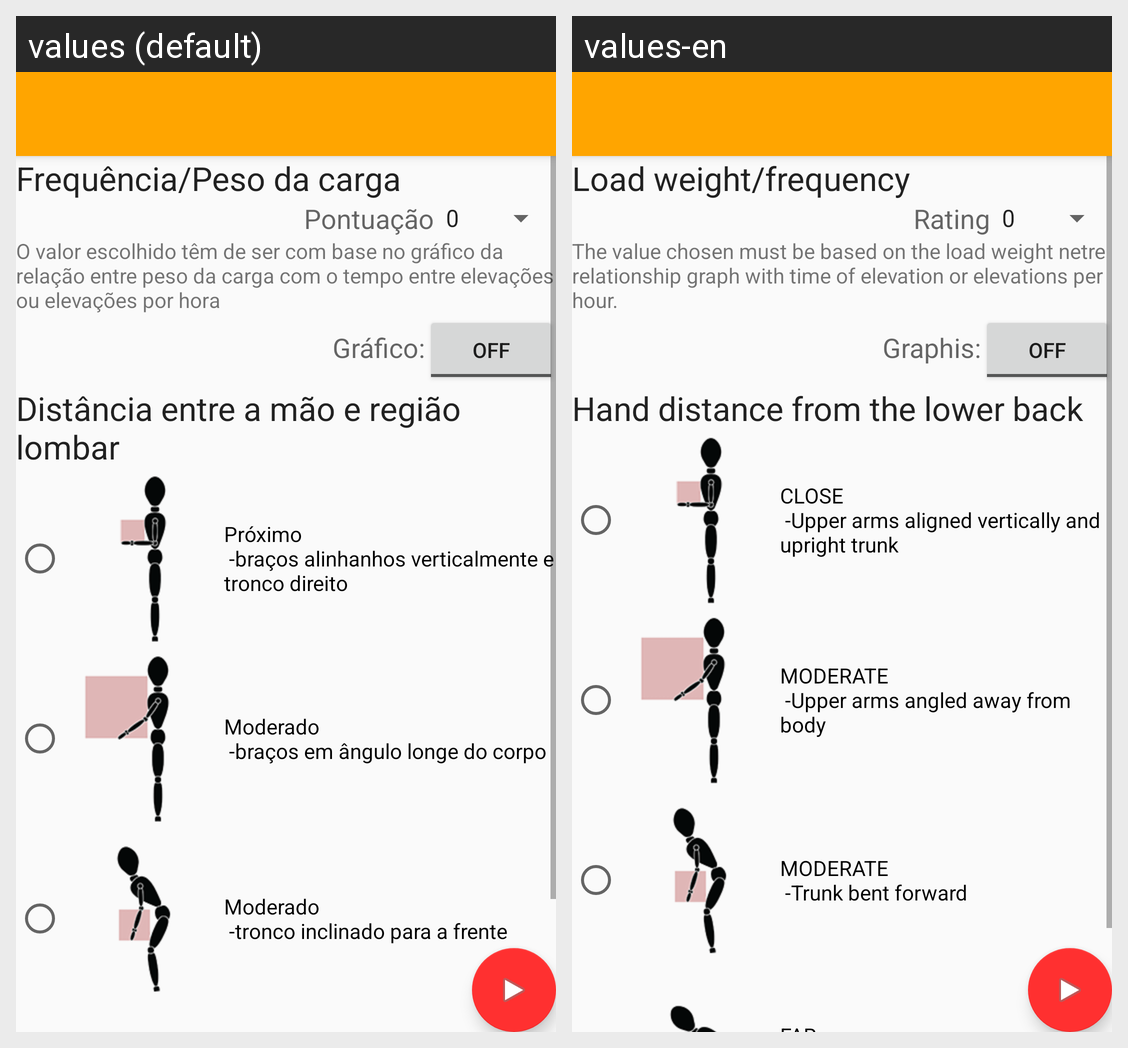

This grid shows one Android layout under two languages. Give, for every string resource on the screen, its name, the default text and each shown locale's text.
Android screen res/layout/activity_sistema_mac_elevacao.xml rendered under 2 locales, left to right: values (default), values-en. Device: Nexus 5 (rendered at 1080×1920; each locale shown at half size, 540×960, under a caption strip naming it); theme AppTheme.NoActionBar.
Strings drawn on this screen, with the default value and each locale's value (text and hints the layout hard-codes, and strings that could not be matched under every locale, appear in the picture but are not listed):

GamElevacaoFrequenciaPesoCargaTitulo
  values: Frequência/Peso da carga
  values-en: Load weight/frequency

GamElevacaoPontuacaoFrequenciaPeso
  values: Pontuação
  values-en: Rating

GamElevacaoFrequenciaPesoCargaDescricao
  values: O valor escolhido têm de ser com base no gráfico da relação entre peso da carga com o tempo entre elevações ou elevações por hora
  values-en: The value chosen must be based on the load weight netre relationship graph with time of elevation or elevations per hour.

GamLegendaButaoGrafico
  values: Gráfico:
  values-en: Graphis:

GamElevacaoDistanciaMaosTitulo
  values: Distância entre a mão e região lombar
  values-en: Hand distance from the lower back

GamElevacaoDistanciaMaos1
  values: Próximo
       -braços alinhanhos verticalmente e tronco direito
  values-en: CLOSE
       -Upper arms aligned vertically and upright trunk

GamElevacaoDistanciaMaos2
  values: Moderado
       -braços em ângulo longe do corpo
  values-en: MODERATE
       -Upper arms angled away from body

GamElevacaoDistanciaMaos3
  values: Moderado
       -tronco inclinado para a frente
  values-en: MODERATE
       -Trunk bent forward
